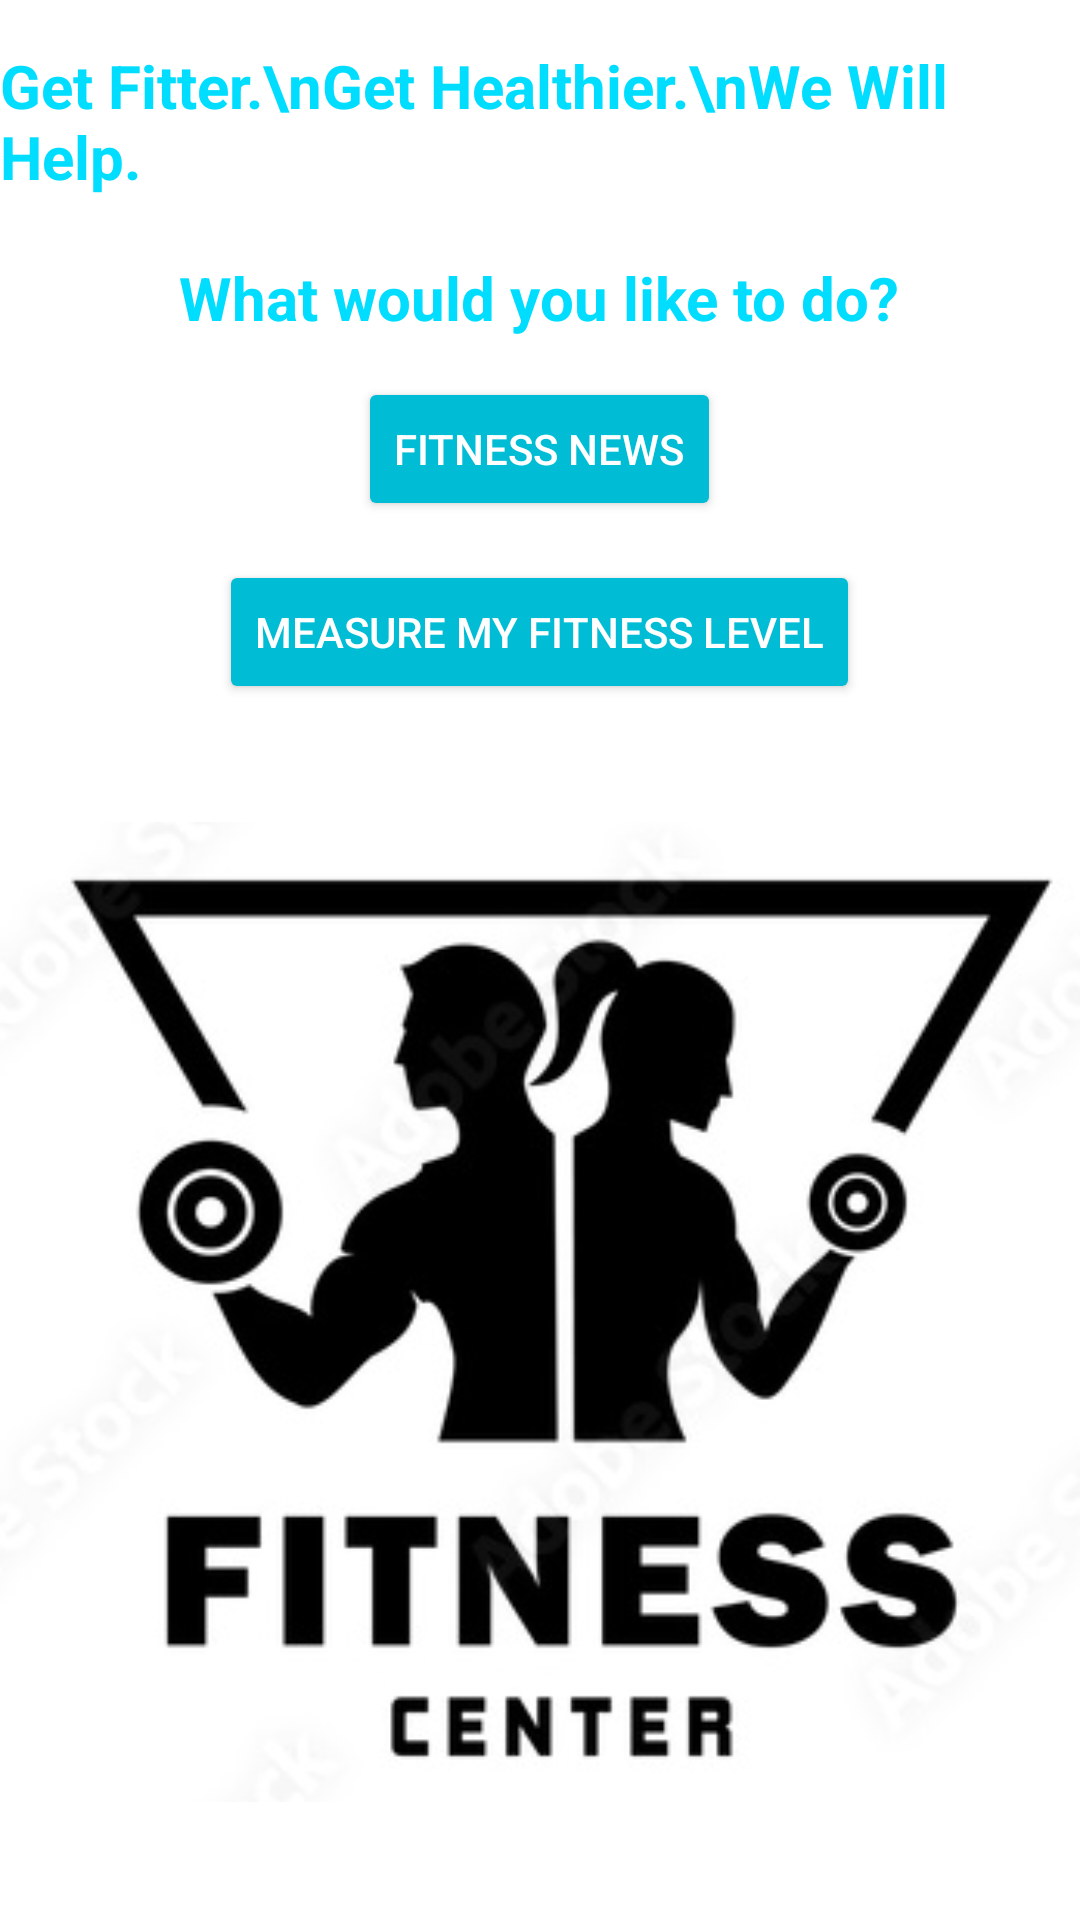

Produce the Android XML layout that renders to this screen, including the resource entries it uses.
<!-- AndroidManifest.xml: application theme Theme.FullFit -->
<!-- res/layout/activity_main.xml -->
<?xml version="1.0" encoding="utf-8"?>
<androidx.appcompat.widget.LinearLayoutCompat xmlns:android="http://schemas.android.com/apk/res/android"
    xmlns:app="http://schemas.android.com/apk/res-auto"
    xmlns:tools="http://schemas.android.com/tools"
    android:layout_width="match_parent"
    android:layout_height="match_parent"
    android:backgroundTint="#00BCD4"
    android:orientation="vertical"
    tools:context=".MainActivity">

    <TextView
        style="@style/textStyleCyan"
        android:layout_marginTop="15dp"
        android:text="Get Fitter.\nGet Healthier.\nWe Will Help."
        app:layout_constraintBottom_toBottomOf="parent"
        app:layout_constraintLeft_toLeftOf="parent"
        app:layout_constraintRight_toRightOf="parent"
        app:layout_constraintTop_toTopOf="parent" />

    <TextView
        android:id="@+id/textView"
        style="@style/textStyleCyan"
        android:layout_width="wrap_content"
        android:layout_height="wrap_content"
        android:layout_marginTop="20dp"
        android:text="What would you like to do?" />

    <Button
        android:id="@+id/newsBtn"
        android:text="Fitness News"
        app:strokeColor="#03A9F4"
        style="@style/buttonStyleCyan"
        android:onClick="newsBtnClick"/>

    <Button
        android:id="@+id/measureBtn"
        style="@style/buttonStyleCyan"
        android:layout_width="wrap_content"
        android:layout_height="wrap_content"
        android:text="Measure My Fitness Level"
        android:onClick="measureBtnClick"/>

    <ImageView
        android:id="@+id/imageView"
        android:layout_width="match_parent"
        android:layout_height="match_parent"
        android:layout_gravity="bottom"
        app:srcCompat="@drawable/logo"
        />

</androidx.appcompat.widget.LinearLayoutCompat>
<!-- resources referenced by this layout -->
<resources>
  <!-- drawable logo: png bitmap (drawable, 50722 bytes) -->
  <style name="buttonStyleCyan">
          <item name="android:layout_width">wrap_content</item>
          <item name="android:layout_height">wrap_content</item>
          <item name="android:layout_marginTop">13dp</item>
          <item name="android:backgroundTint">#00BCD4</item>
          <item name="android:scrollbarStyle">outsideInset</item>
          <item name="android:textColor">@color/white</item>
          <item name="android:layout_gravity">center</item>
      </style>
  <style name="textStyleCyan">
          <item name="android:layout_width">wrap_content</item>
          <item name="android:layout_height">wrap_content</item>
          <item name="android:layout_gravity">center</item>
          <item name="android:textAppearance">@style/TextAppearance.AppCompat.Body1</item>
          <item name="android:textColor">@android:color/holo_blue_bright</item>
          <item name="android:textSize">20dp</item>
          <item name="android:textStyle">bold</item>
          <item name="android:textStyle" tools:ignore="DuplicateDefinition">bold</item>
      </style>
  <style name="Theme.FullFit" parent="Theme.MaterialComponents.DayNight.DarkActionBar">
          
          <item name="colorPrimary">@android:color/holo_blue_bright</item>
          <item name="colorPrimaryVariant">@color/purple_700</item>
          <item name="colorOnPrimary">@color/white</item>
          
          <item name="colorSecondary">@color/teal_200</item>
          <item name="colorSecondaryVariant">@color/teal_700</item>
          <item name="colorOnSecondary">@color/black</item>
          
          <item name="android:statusBarColor" tools:targetApi="l">?attr/colorPrimaryVariant</item>
          
      </style>
  <!-- not gathered from this repository: default colours our renderer supplied (Android Studio template values) -->
  <color name="purple_700">#FF3700B3</color>
  <color name="teal_200">#FF03DAC5</color>
  <color name="teal_700">#FF018786</color>
  <color name="black">#FF000000</color>
  <color name="white">#FFFFFFFF</color>
</resources>
